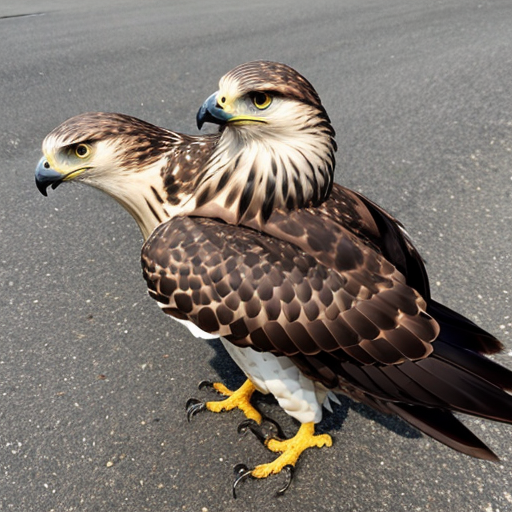
Generation parameters embedded in this image by AUTOMATIC1111 Stable Diffusion web UI or a fork of it (Forge, ...) (PNG 'parameters' text chunk):
hawk
Negative prompt: person, human, men, women, painting, cartoon, anime, comic
Steps: 20, Sampler: DPM++ 2M, Schedule type: Karras, CFG scale: 7, Seed: 2949003502, Size: 512x512, Model hash: 463d6a9fe8, Model: absolutereality_v181, VAE hash: 235745af8d, VAE: vae-ft-mse-840000-ema-pruned.ckpt, Version: v1.10.1